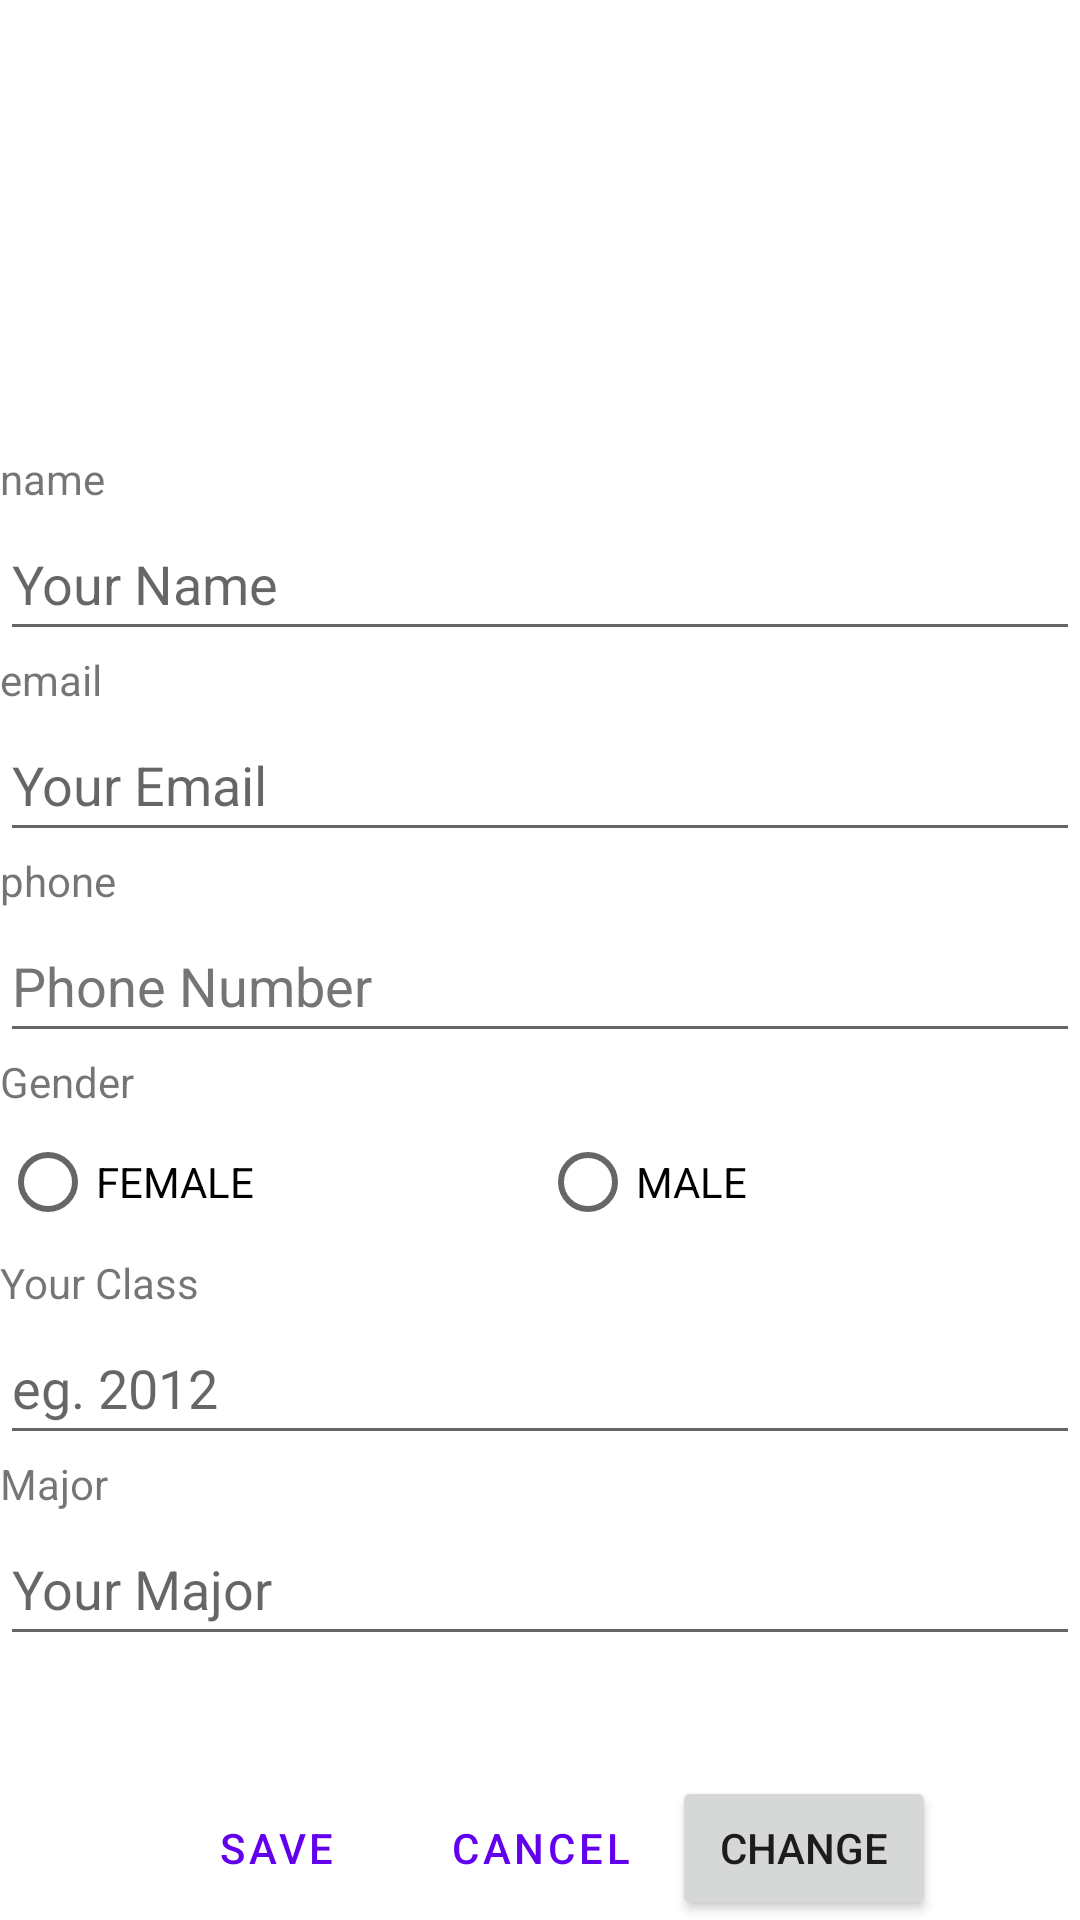

Write the Android layout XML for this screen, with the resource values it uses.
<!-- AndroidManifest.xml: application theme Theme.Handa_Huang_MyRuns5 -->
<!-- res/layout/profile.xml -->
<RelativeLayout
    xmlns:android="http://schemas.android.com/apk/res/android"
    android:layout_width="match_parent"
    android:layout_height="match_parent"
    android:orientation="vertical">


    <ScrollView
        android:layout_width="match_parent"
        android:layout_height="match_parent"
        android:layout_marginBottom="60dp"
        android:orientation="vertical">


        <LinearLayout
            android:layout_width="match_parent"
            android:layout_height="wrap_content"
            android:orientation="vertical">
        
            <LinearLayout
                android:layout_width="match_parent"
                android:layout_height="wrap_content"
                android:orientation="horizontal">

                <ImageView
                    android:id="@+id/imageProfile"
                    android:layout_height="150dp"
                    android:layout_width="150dp"
                    android:contentDescription="todo" />

            </LinearLayout>



            
            <LinearLayout
                android:layout_width="match_parent"
                android:layout_height="wrap_content"
                android:orientation="horizontal">

                <TextView
                    android:layout_width="0dp"
                    android:layout_height="wrap_content"
                    android:layout_weight="1"
                    android:text="name">
                </TextView>
            </LinearLayout>

            <LinearLayout
                android:layout_width="match_parent"
                android:layout_height="wrap_content"
                android:orientation="horizontal"
                >
                <EditText
                    android:id="@+id/nameid"
                    android:inputType="textPersonName"
                    android:minWidth="48dp"
                    android:minHeight="48dp"
                    android:layout_width="0dp"
                    android:layout_height="wrap_content"
                    android:layout_weight="1"
                    android:hint="Your Name"
                    android:autofillHints="">


                </EditText>
            </LinearLayout>

            

            <LinearLayout
                android:layout_width="match_parent"
                android:layout_height="wrap_content"
                android:orientation="horizontal">

                <TextView
                    android:layout_width="0dp"
                    android:layout_height="wrap_content"
                    android:layout_weight="1"
                    android:text="email">
                </TextView>
            </LinearLayout>

            <LinearLayout
                android:layout_width="match_parent"
                android:layout_height="wrap_content"
                android:orientation="horizontal"
                >

                <EditText
                    android:id="@+id/emailId"
                    android:minWidth="48dp"
                    android:minHeight="48dp"
                    android:layout_width="0dp"
                    android:layout_height="wrap_content"
                    android:layout_weight="1"
                    android:inputType="textEmailAddress"
                    android:hint="Your Email"
                    android:autofillHints="">


                </EditText>
            </LinearLayout>



            

            <LinearLayout
                android:layout_width="match_parent"
                android:layout_height="wrap_content"
                android:orientation="horizontal">

                <TextView
                    android:layout_width="0dp"
                    android:layout_height="wrap_content"
                    android:layout_weight="1"
                    android:text="phone">
                </TextView>
            </LinearLayout>

            <LinearLayout
                android:layout_width="match_parent"
                android:layout_height="wrap_content"
                android:orientation="horizontal">

                <EditText
                    android:id="@+id/phoneId"
                    android:inputType="phone"
                    android:layout_width="0dp"
                    android:layout_height="wrap_content"
                    android:layout_weight="1"
                    android:hint="Phone Number"
                    android:minWidth="48dp"
                    android:minHeight="48dp"
                    android:textColorHint="#757575"
                    android:autofillHints="">


                </EditText>
            </LinearLayout>


            

            <LinearLayout
                android:layout_width="match_parent"
                android:layout_height="wrap_content"
                android:orientation="horizontal">

                <TextView
                    android:layout_width="0dp"
                    android:layout_height="wrap_content"
                    android:layout_weight="1"
                    android:text="Gender">
                </TextView>
            </LinearLayout>

            <LinearLayout
                android:layout_width="match_parent"
                android:layout_height="wrap_content"
                android:orientation="horizontal"
                >

                <RadioGroup
                    android:layout_width="match_parent"
                    android:layout_height="wrap_content"
                    android:id="@+id/genderId"
                    android:orientation="horizontal">

                    <RadioButton
                        android:id="@+id/female"
                        android:layout_width="0dp"
                        android:layout_height="wrap_content"
                        android:text="FEMALE"
                        android:layout_weight="1"/>

                    <RadioButton
                        android:id="@+id/male"
                        android:layout_width="0dp"
                        android:layout_height="wrap_content"
                        android:text="MALE"
                        android:layout_weight="1"/>
                </RadioGroup>


            </LinearLayout>


            

            <LinearLayout
                android:layout_width="match_parent"
                android:layout_height="wrap_content"
                android:orientation="horizontal">

                <TextView
                    android:layout_width="0dp"
                    android:layout_height="wrap_content"
                    android:layout_weight="1"
                    android:text="Your Class">
                </TextView>
            </LinearLayout>

            <LinearLayout
                android:layout_width="match_parent"
                android:layout_height="wrap_content"
                android:orientation="horizontal"
                >

                <EditText
                    android:id="@+id/classId"
                    android:inputType="number"
                    android:minWidth="48dp"
                    android:minHeight="48dp"
                    android:layout_width="0dp"
                    android:layout_height="wrap_content"
                    android:layout_weight="1"
                    android:hint="eg. 2012"
                    android:autofillHints="">


                </EditText>
            </LinearLayout>


            

            <LinearLayout
                android:layout_width="match_parent"
                android:layout_height="wrap_content"
                android:orientation="horizontal">

                <TextView
                    android:layout_width="0dp"
                    android:layout_height="wrap_content"
                    android:layout_weight="1"
                    android:text="Major">
                </TextView>
            </LinearLayout>

            <LinearLayout
                android:layout_width="match_parent"
                android:layout_height="wrap_content"
                android:orientation="horizontal"
                >

                <EditText
                    android:id="@+id/majorId"
                    android:minWidth="48dp"
                    android:minHeight="48dp"
                    android:layout_width="0dp"
                    android:layout_height="wrap_content"
                    android:layout_weight="1"
                    android:hint="Your Major"
                    android:autofillHints="">

                </EditText>
            </LinearLayout>

        </LinearLayout>
    </ScrollView>

        

        <LinearLayout
            android:layout_alignParentBottom="true"
            android:layout_centerHorizontal="true"
            android:layout_width="wrap_content"
            android:layout_height="wrap_content">

            <Button
                android:layout_width="wrap_content"
                android:layout_height="wrap_content"
                android:text="Save"
                android:onClick="onSaveClicked"
                style="?android:attr/buttonBarButtonStyle" />

            <Button
                android:layout_width="wrap_content"
                android:layout_height="wrap_content"
                android:text="Cancel"
                android:onClick="onCancelClicked"
                style="?android:attr/buttonBarButtonStyle" />

            <Button
                android:id="@+id/changeButton"
                android:layout_width="wrap_content"
                android:layout_height="wrap_content"
                android:text="Change"
                android:onClick="onChangePhotoClicked"
                 />


        </LinearLayout>


</RelativeLayout>
<!-- resources referenced by this layout -->
<resources>
  <style name="Theme.Handa_Huang_MyRuns5" parent="Theme.MaterialComponents.DayNight.DarkActionBar">
          
          <item name="colorPrimary">@color/purple_500</item>
          <item name="colorPrimaryVariant">@color/purple_700</item>
          <item name="colorOnPrimary">@color/white</item>
          
          <item name="colorSecondary">@color/teal_200</item>
          <item name="colorSecondaryVariant">@color/teal_700</item>
          <item name="colorOnSecondary">@color/black</item>
          
          <item name="android:statusBarColor" tools:targetApi="l">?attr/colorPrimaryVariant</item>
          
      </style>
  <!-- not gathered from this repository: default colours our renderer supplied (Android Studio template values) -->
  <color name="purple_500">#FF6200EE</color>
  <color name="purple_700">#FF3700B3</color>
  <color name="teal_200">#FF03DAC5</color>
  <color name="teal_700">#FF018786</color>
  <color name="black">#FF000000</color>
  <color name="white">#FFFFFFFF</color>
</resources>
